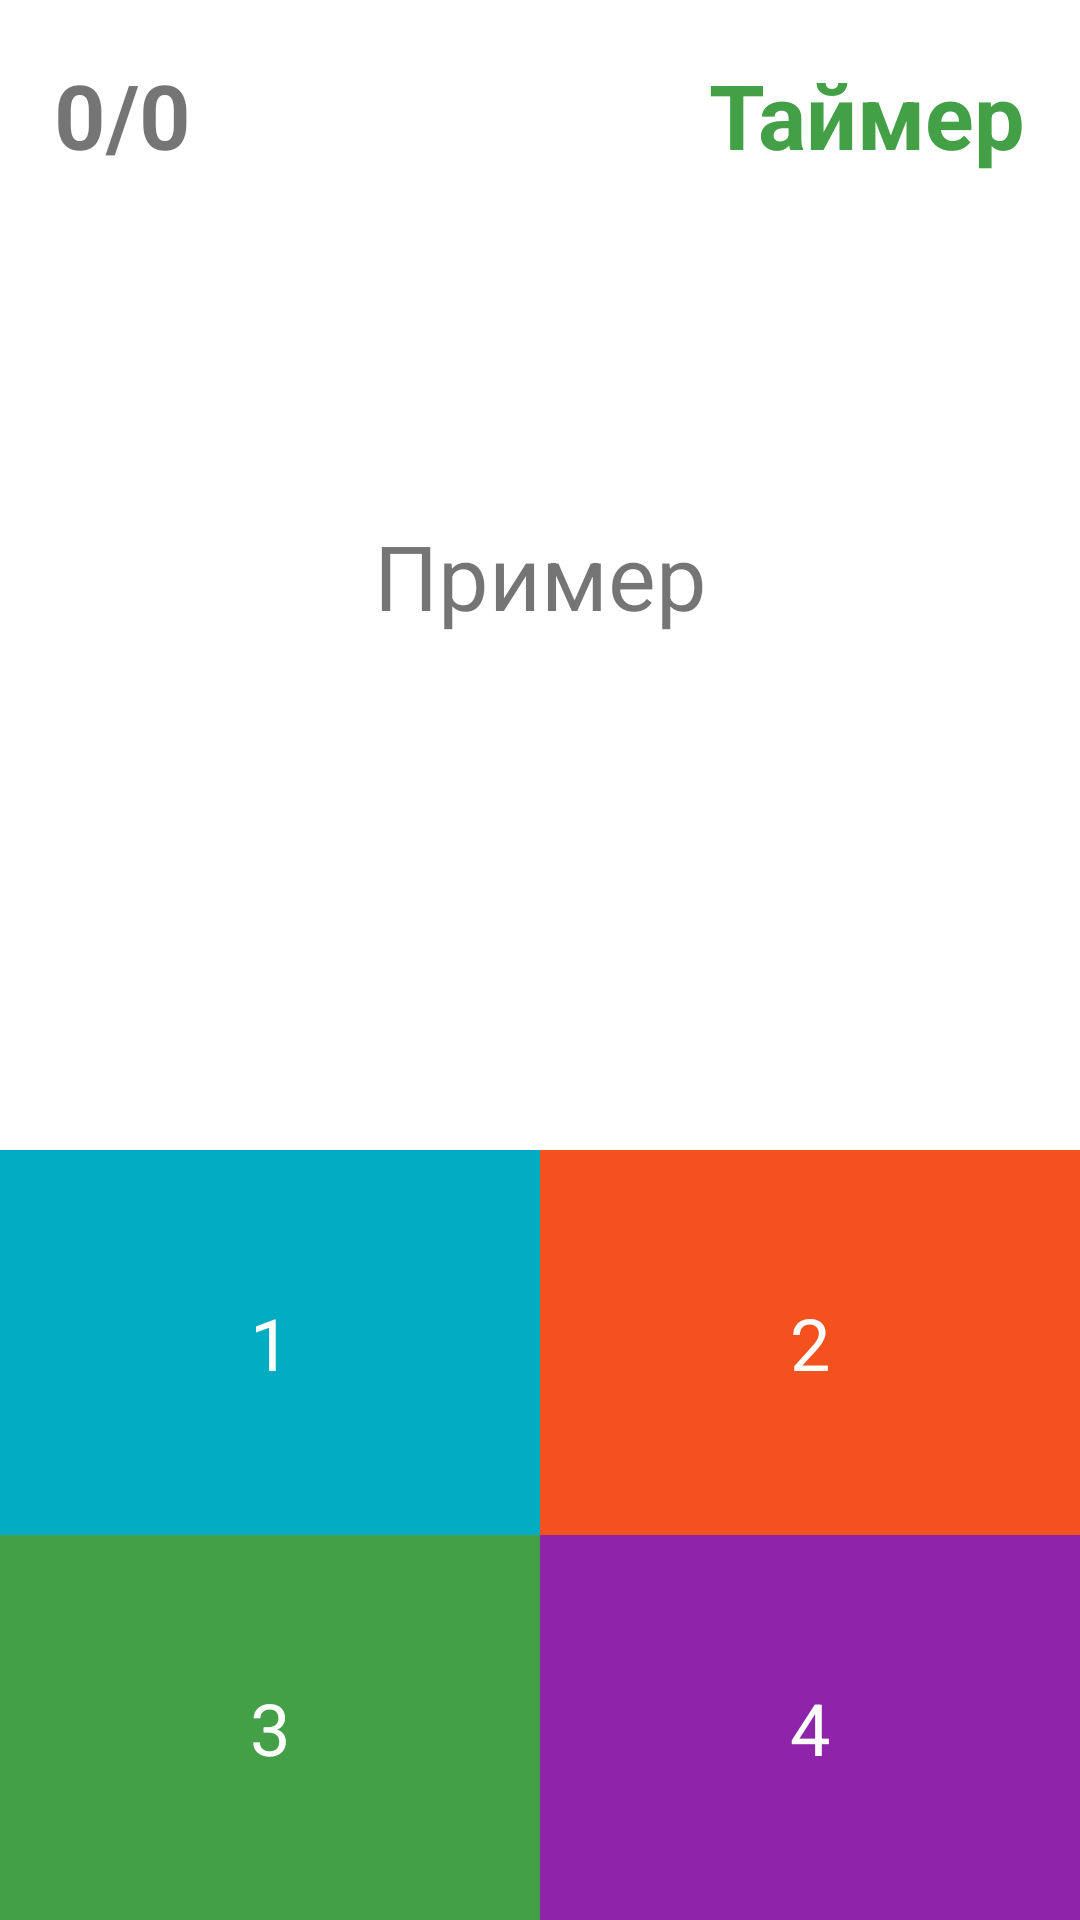

Here is an Android app screen rendered from its layout file. Give the layout XML and the strings, colors and styles it references.
<!-- AndroidManifest.xml: application theme Theme.MyBrainTrainer -->
<!-- res/layout/activity_main.xml -->
<?xml version="1.0" encoding="utf-8"?>
<androidx.constraintlayout.widget.ConstraintLayout xmlns:android="http://schemas.android.com/apk/res/android"
    xmlns:app="http://schemas.android.com/apk/res-auto"
    xmlns:tools="http://schemas.android.com/tools"
    android:layout_width="match_parent"
    android:layout_height="match_parent"
    tools:context=".MainActivity">

    <TextView
        android:id="@+id/textView0"
        android:layout_width="0dp"
        android:layout_height="wrap_content"
        android:background="#00ACC1"
        android:gravity="center"
        android:onClick="onClick"
        android:padding="48dp"
        android:tag="0"
        android:text="1"
        android:textColor="#FFFFFF"
        android:textSize="24sp"
        app:layout_constraintBottom_toTopOf="@+id/textView2"
        app:layout_constraintEnd_toStartOf="@id/textView1"
        app:layout_constraintStart_toStartOf="parent" />

    <TextView
        android:id="@+id/textView1"
        android:layout_width="0dp"
        android:layout_height="wrap_content"
        android:background="#F4511E"
        android:gravity="center"
        android:onClick="onClick"
        android:padding="48dp"
        android:tag="1"
        android:text="2"
        android:textColor="#FFFFFF"
        android:textSize="24sp"
        app:layout_constraintBottom_toTopOf="@+id/textView3"
        app:layout_constraintEnd_toEndOf="parent"
        app:layout_constraintStart_toEndOf="@+id/textView0" />

    <TextView
        android:id="@+id/textView2"
        android:layout_width="0dp"
        android:layout_height="wrap_content"
        android:background="#43A047"
        android:gravity="center"
        android:onClick="onClick"
        android:padding="48dp"
        android:tag="2"
        android:text="3"
        android:textColor="#FFFFFF"
        android:textSize="24sp"
        app:layout_constraintBottom_toBottomOf="parent"
        app:layout_constraintEnd_toStartOf="@id/textView3"
        app:layout_constraintStart_toStartOf="parent" />

    <TextView
        android:id="@+id/textView3"
        android:layout_width="0dp"
        android:layout_height="wrap_content"
        android:background="#8E24AA"
        android:gravity="center"
        android:onClick="onClick"
        android:padding="48dp"
        android:tag="3"
        android:text="4"
        android:textColor="#FFFFFF"
        android:textSize="24sp"
        app:layout_constraintBottom_toBottomOf="parent"
        app:layout_constraintEnd_toEndOf="parent"
        app:layout_constraintStart_toEndOf="@+id/textView2" />

    <TextView
        android:id="@+id/textViewAttempts"
        android:layout_width="wrap_content"
        android:layout_height="wrap_content"
        android:layout_margin="18dp"
        android:text="0/0"
        android:textSize="30sp"
        android:textStyle="bold"
        app:layout_constraintStart_toStartOf="parent"
        app:layout_constraintTop_toTopOf="parent" />

    <TextView
        android:id="@+id/textViewTimer"
        android:layout_width="wrap_content"
        android:layout_height="wrap_content"
        android:layout_margin="18dp"
        android:text="Таймер"
        android:textColor="#43A047"
        android:textSize="30sp"
        android:textStyle="bold"
        app:layout_constraintEnd_toEndOf="parent"
        app:layout_constraintTop_toTopOf="parent" />

    <TextView
        android:id="@+id/textViewExapmle"
        android:layout_width="wrap_content"
        android:layout_height="wrap_content"
        android:text="Пример"
        android:textSize="30sp"
        app:layout_constraintBottom_toTopOf="@+id/textView1"
        app:layout_constraintEnd_toEndOf="parent"
        app:layout_constraintStart_toStartOf="parent"
        app:layout_constraintTop_toTopOf="parent" />

</androidx.constraintlayout.widget.ConstraintLayout>
<!-- resources referenced by this layout -->
<resources>
  <style name="Theme.MyBrainTrainer" parent="Theme.MaterialComponents.DayNight.NoActionBar">
          
          <item name="colorPrimary">@color/purple_500</item>
          <item name="colorPrimaryVariant">@color/purple_700</item>
          <item name="colorOnPrimary">@color/white</item>
          
          <item name="colorSecondary">@color/teal_200</item>
          <item name="colorSecondaryVariant">@color/teal_700</item>
          <item name="colorOnSecondary">@color/black</item>
          
          <item name="android:statusBarColor" tools:targetApi="l">?attr/colorPrimaryVariant</item>
          
      </style>
  <color name="purple_500">#FF6200EE</color>
  <color name="purple_700">#FF3700B3</color>
  <color name="white">#FFFFFFFF</color>
  <color name="teal_200">#FF03DAC5</color>
  <color name="teal_700">#FF018786</color>
  <color name="black">#FF000000</color>
</resources>
